Run: headless pygame with SDL's dummy video driver; simulated clock (each Clock.tick advances the game by its frame time, no real sleeping); random seed 0; keys injected as events and as key.get_pressed() state; no mouse input.
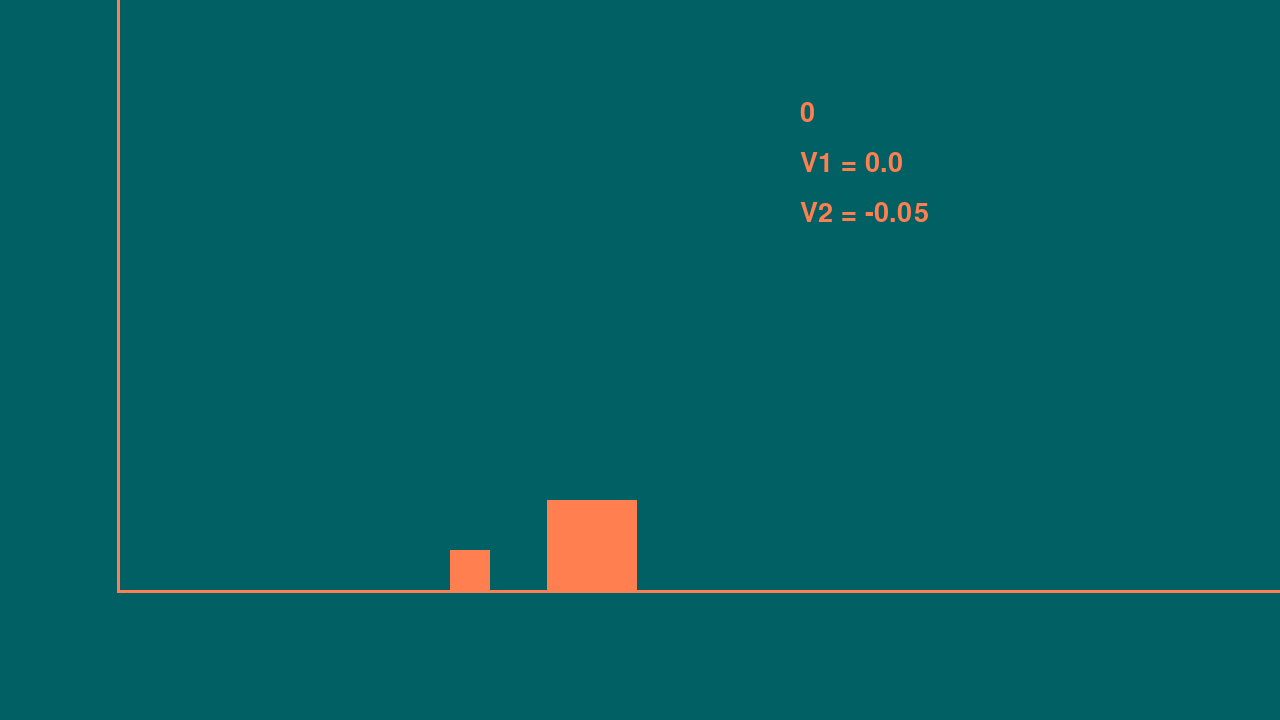
Frame 1 of 4 · flips 1–60 · no input
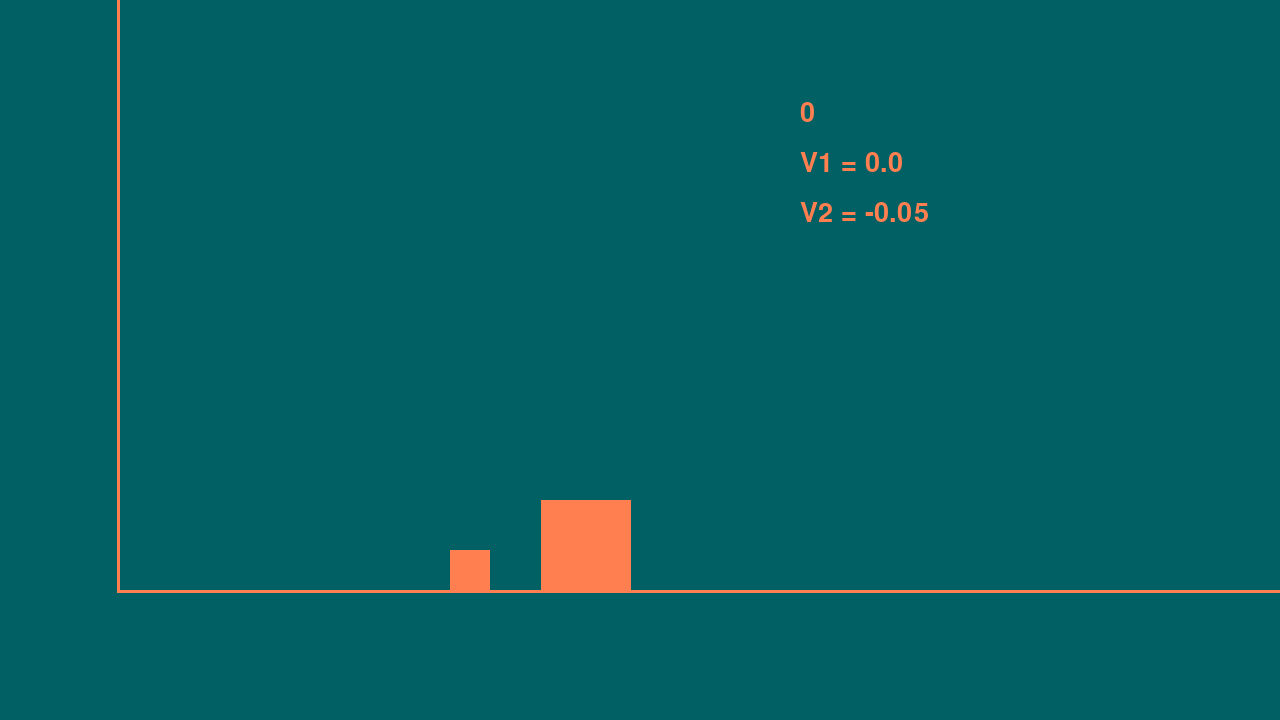
Frame 2 of 4 · flips 61–180 · tapped SPACE, RETURN · held RIGHT (→), D
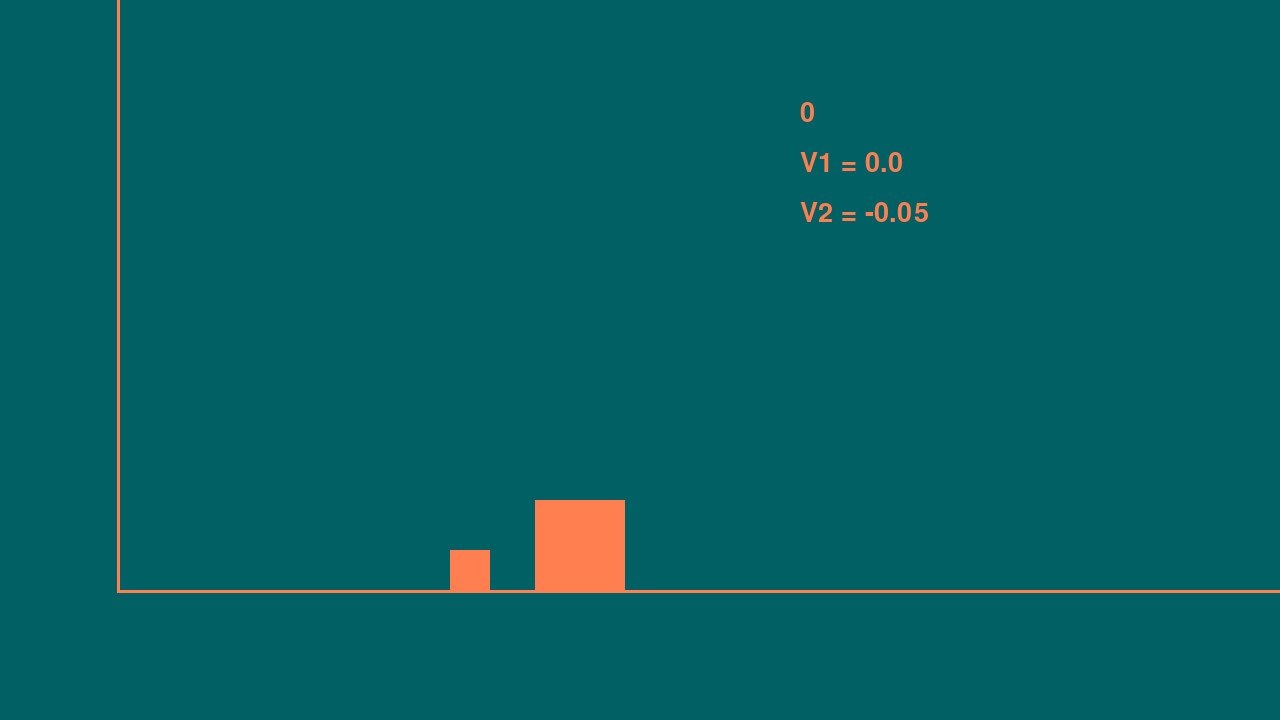
Frame 3 of 4 · flips 181–300 · held DOWN (↓), S
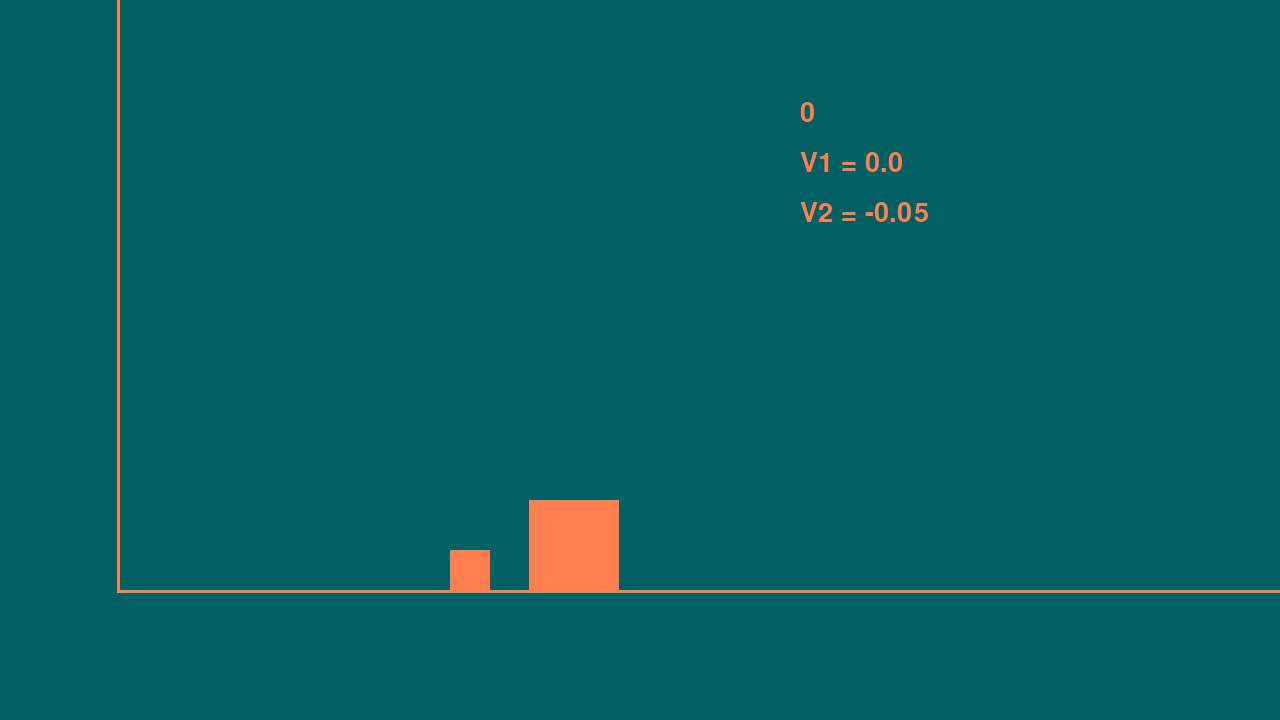
Frame 4 of 4 · flips 301–420 · held LEFT (←), A, UP (↑), W

The pygame program that drew these frames:

import pygame
import math
pygame.init()

win = pygame.display.set_mode((1280, 720))
pygame.display.set_caption("pi")

resX = 1280
resY = 720
width = 40
x = 50
count = 0
wallx = 120
floorY = 550
BG = (0,96,100)
obj = color1 = (255,127,80)
WALL = obj
gscale = 15
font = pygame.font.SysFont('arial', 40)

#place for functions and classes

class body:
    def __init__(self, x, vel, mass):
        self.x = x
        self.vel = vel
        self.mass = mass

a = body(450.0, 0.0, 1)
b = body(550.0, -0.05, 10000)

def collision_check():
    if a.x+width > b.x :
        return 1
    return 0

def draw():
    pygame.draw.rect(win, obj, (int(a.x), floorY, width, width))
    pygame.draw.rect(win, obj, (int(b.x), floorY-x, width+x, width+x))
    pygame.draw.rect(win, WALL, (wallx, floorY+width, resX+30, 3))
    pygame.draw.rect(win, WALL, (wallx-3, 0, 3, floorY+width+3))
    texta = font.render("V1 = " + str(a.vel)[0:10], 1, obj)
    win.blit(texta, (800, 150))
    textb = font.render("V2 = " + str(b.vel)[0:10], 1, obj)
    win.blit(textb, (800, 200))

def move():
    a.x += a.vel
    b.x += b.vel
    if a.x < wallx:
        a.x = wallx
        a.vel *= -1
        return 1
    if collision_check():
        v1 = a.vel
        v2 = b.vel
        a.vel = (v1*(a.mass-b.mass)+2*b.mass*v2)/(a.mass+b.mass)
        b.vel = (v2*(b.mass-a.mass)+2*a.mass*v1)/(a.mass+b.mass)
        if b.x < wallx + width:
            b.x = wallx + width
            a.x = wallx
        return 1
    return 0

def graph():
    axisX = resX/2 - 350
    axisXl = 400
    axisY = 20
    axisYl = 400
    width = 1
    pygame.draw.line(win, obj, (int(axisX), int(axisYl*0.5+axisY)), (int(axisX+axisXl), int(axisYl*0.5+axisY)), width)
    pygame.draw.line(win, obj, (int(axisX+axisXl*0.5), int(axisY)), (int(axisX+axisXl*0.5), int(axisY+axisYl)), width)
    gX = int(axisX+axisXl*0.5)
    gY = int(axisY+axisYl*0.5)
    pygame.draw.circle(win, obj, (int(gX+b.vel*math.sqrt(b.mass/a.mass)*gscale), int(gY-a.vel*gscale)), 1, 0)
 

#starting here
run = True
win.fill(BG)
while run:
    pygame.time.delay(1)

    for event in pygame.event.get():
        if event.type == pygame.QUIT:
            run = False
#game started
    #win.fill(BG)
    pygame.draw.rect(win, BG, (0, 500-x, resX, resY))
    pygame.draw.rect(win, BG, (800, 0, resX, resY))

    keys = pygame.key.get_pressed()
    if keys[pygame.K_ESCAPE]:
        run = False

    pva = a.vel
    pvb = b.vel
    count += move()
    draw()
    #graph()

    textt = font.render(str(count), 1, obj)
    win.blit(textt, (800, 100))


    pygame.display.update()
pygame.quit()
